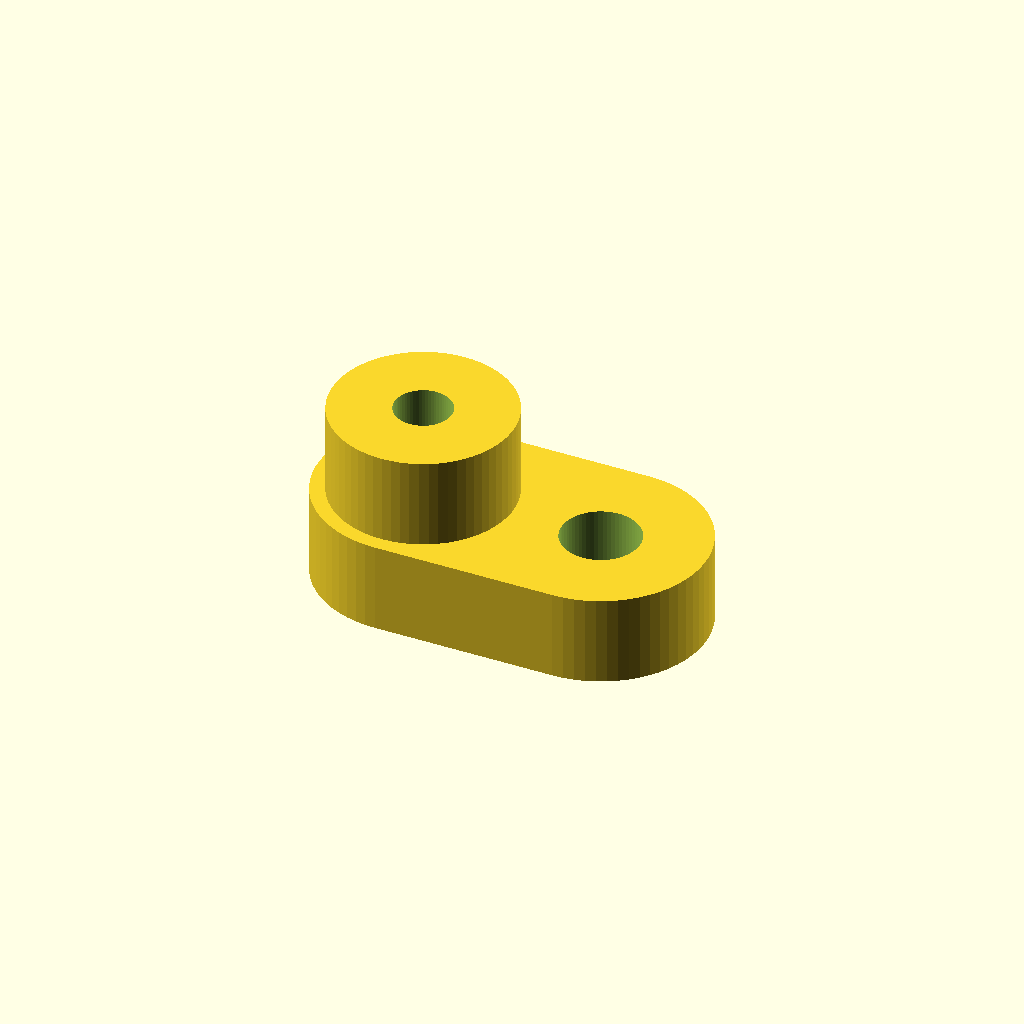
Cell 1 — every parameter at its default value.
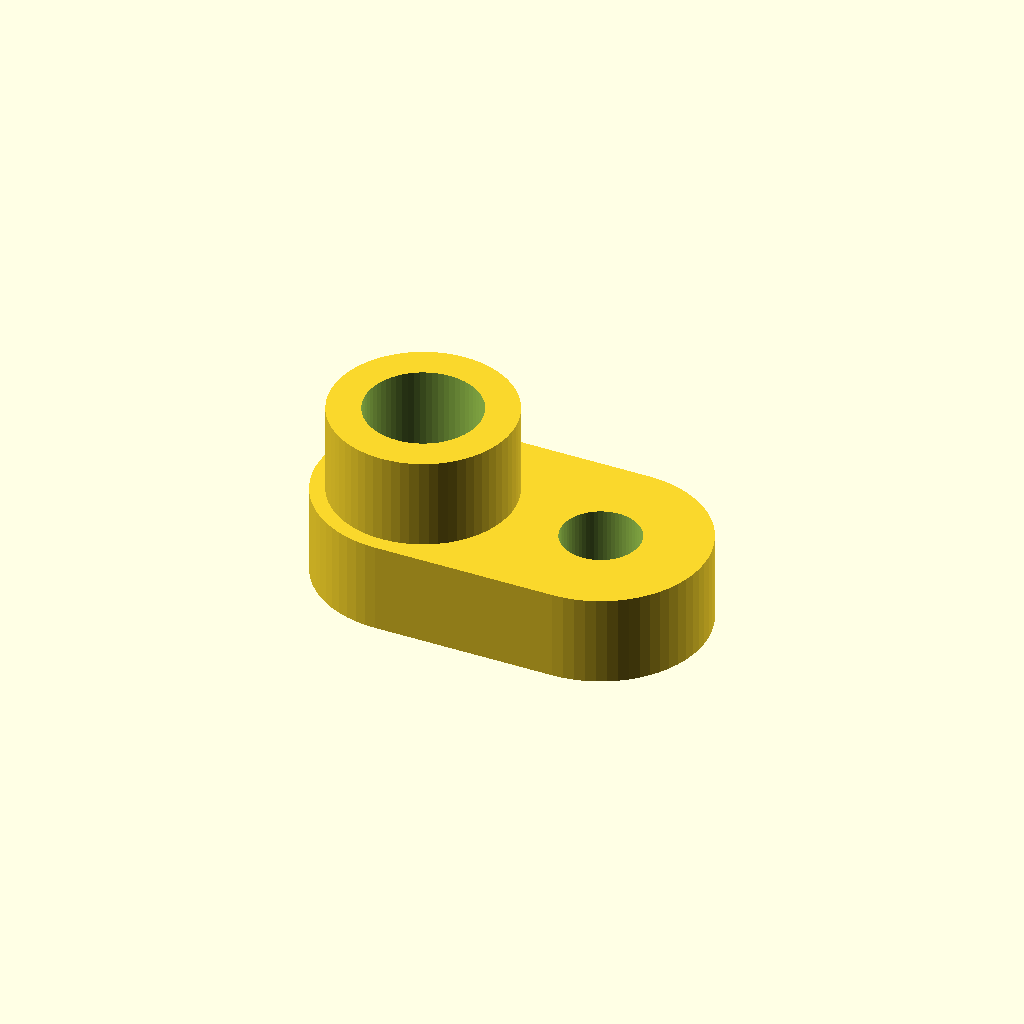
Cell 2 — hridel_d set to 3.8, the other parameters unchanged.
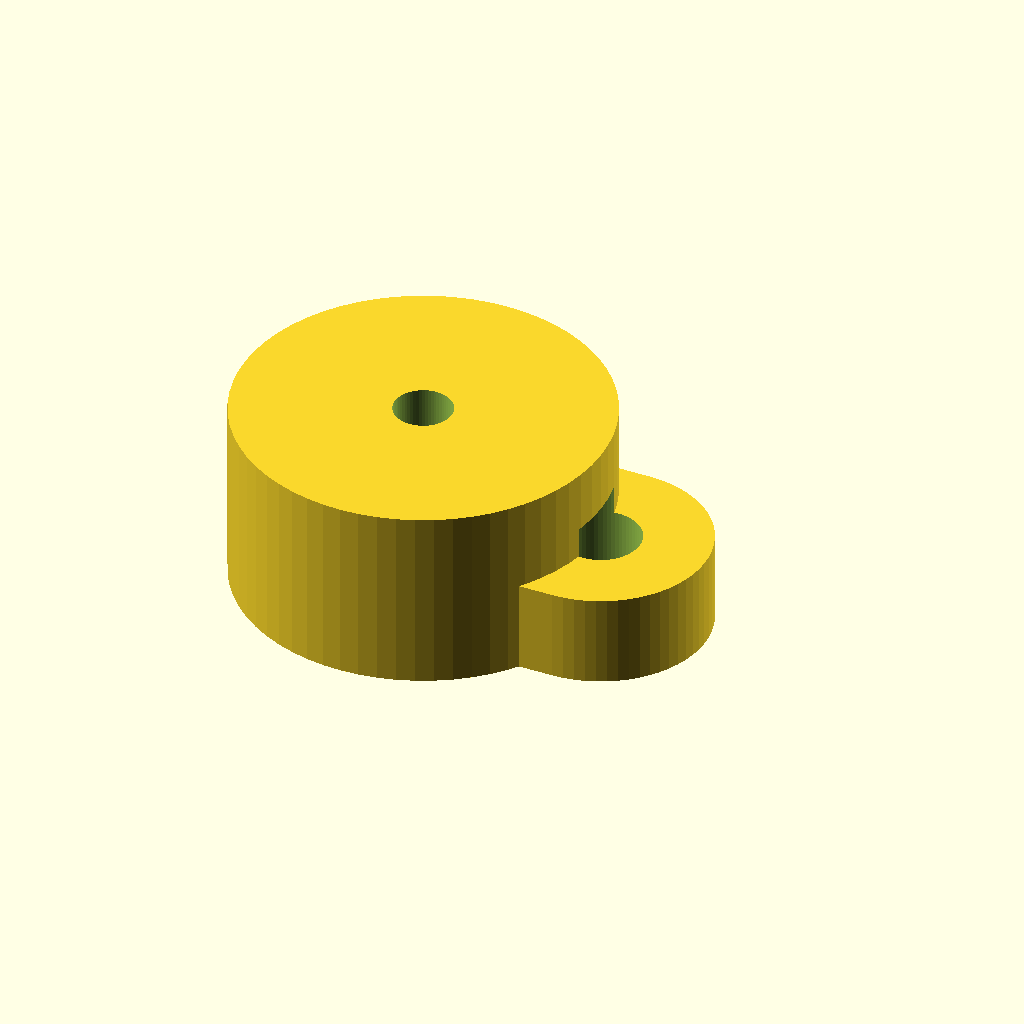
Cell 3 — naboj_d set to 12, the other parameters unchanged.
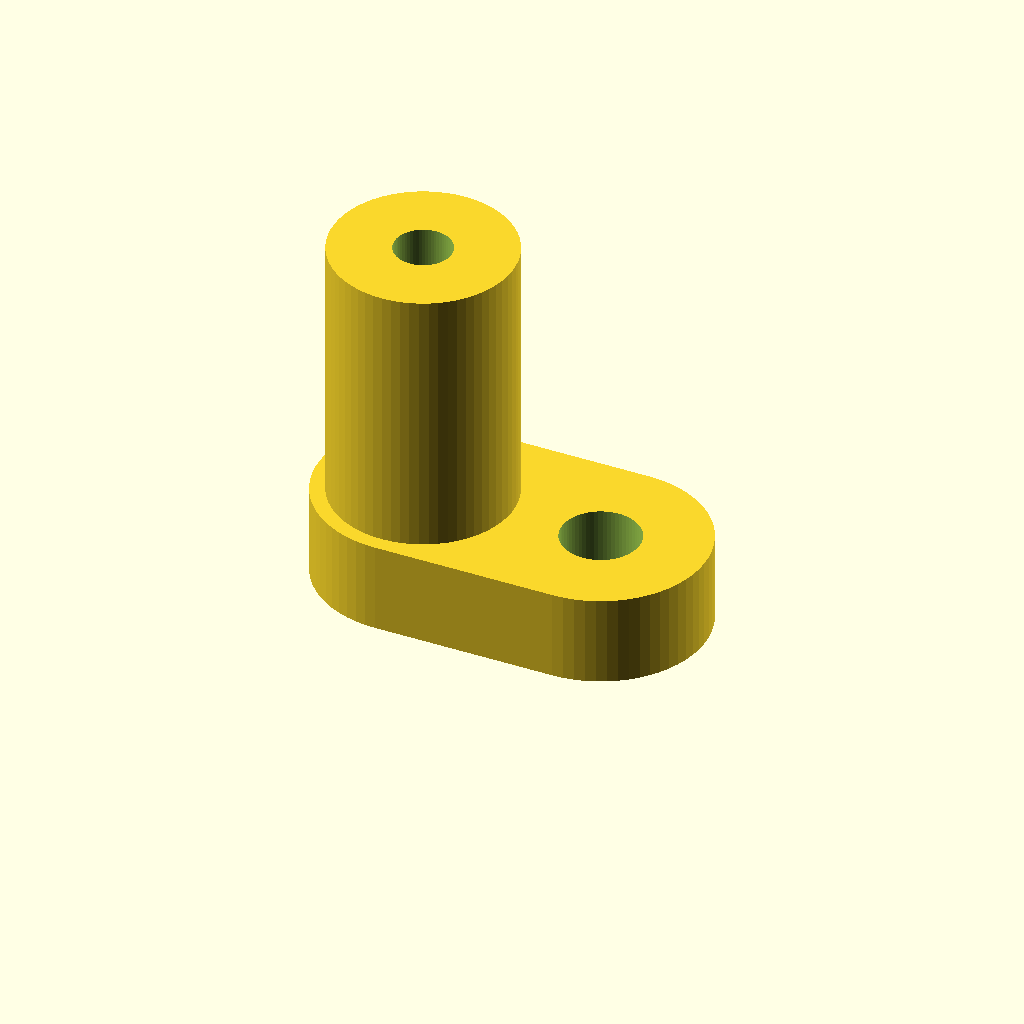
Cell 4: naboj_h = 12 (everything else at default).
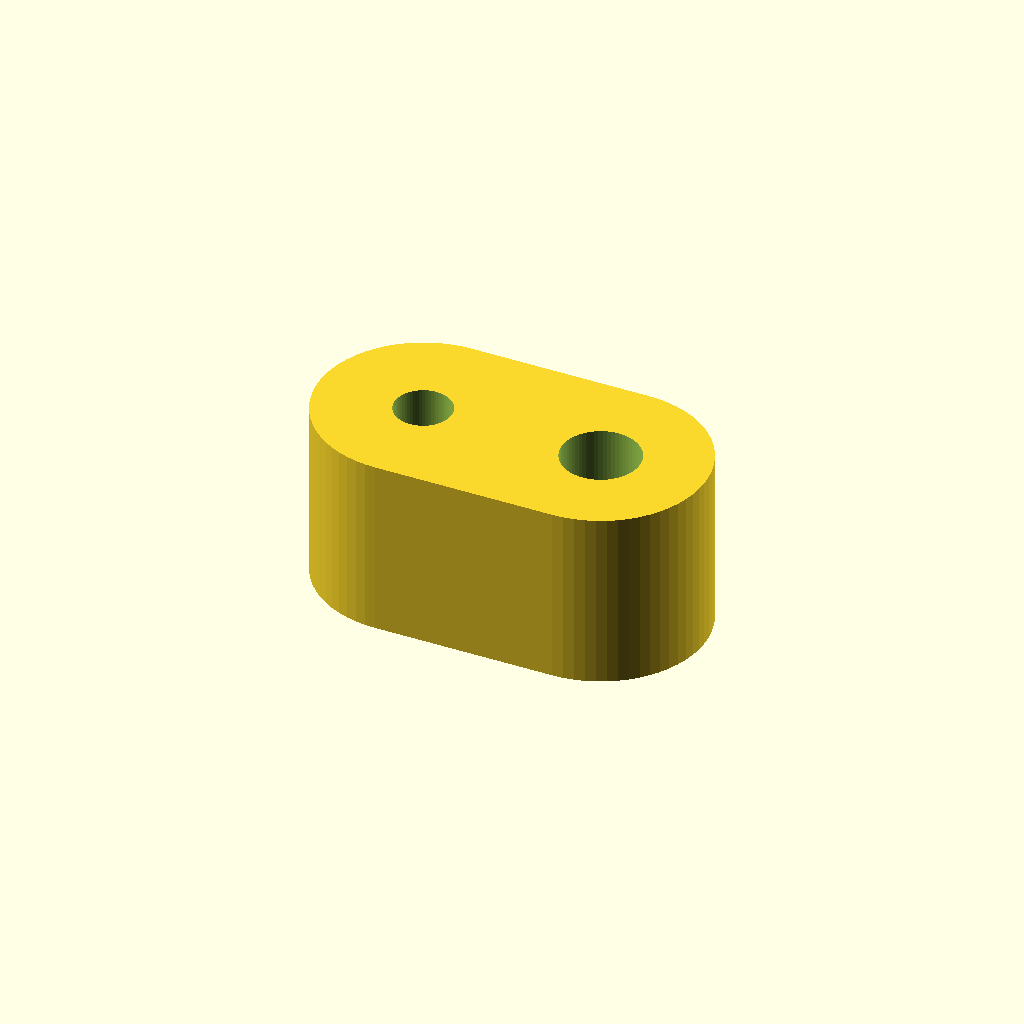
Cell 5: rameno_t = 6 (everything else at default).
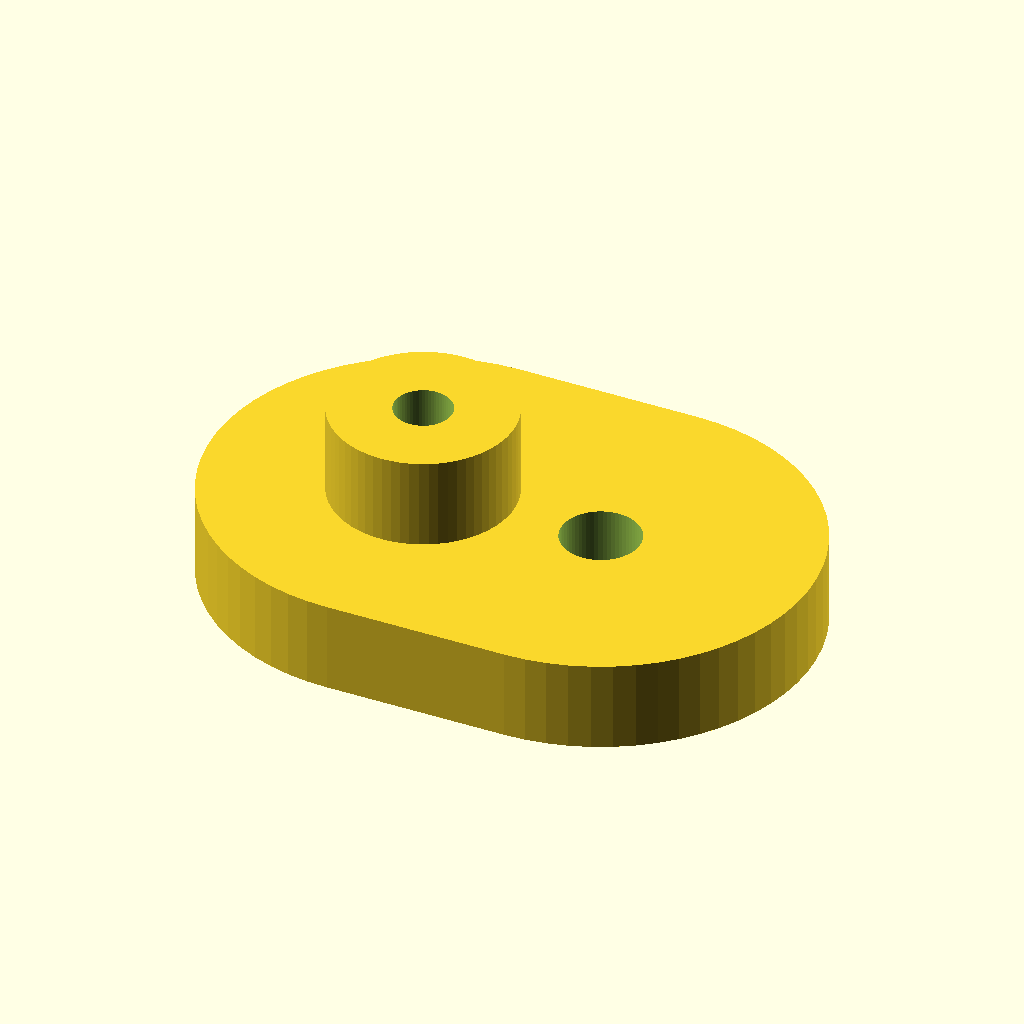
Cell 6: rameno_w = 14 (everything else at default).
One fixed orthographic camera (rotation 55°, 0°, 25°; colour scheme Cornfield) for every cell.
The OpenSCAD source (modely/excentr.scad):
// Excentr pro vibrobota (karta 05): nalisuje se na hřídel 2 mm motoru z Dratek.cz,
// do ramene se zašroubuje šroubek M3 (samořezně do plastu), případně s maticemi jako závažím.
// Tisk naležato (hřídel svisle), bez podpěr. Export: openscad -D 'dil="excentr"' -o excentr.stl excentr.scad

dil = "excentr";        // "excentr" nebo "zkouska" (destička s otvory na vyzkoušení lisování)

hridel_d   = 1.9;       // otvor pro hřídel 2 mm; přesnou hodnotu vybrat podle zkušební destičky
naboj_d    = 6;         // vnější průměr náboje
naboj_h    = 6;         // délka náboje (kolik se nasune na hřídel)
rameno_t   = 3;         // tloušťka ramene
rameno_w   = 7;         // šířka ramene
sroub_r    = 6;         // vzdálenost šroubku od osy = jak moc „excentrický“
sroub_d    = 2.6;       // otvor pro samořezný M3 do PLA/PETG

zkouska_d  = [1.7, 1.8, 1.9, 2.0, 2.1];

$fn = 64;

module excentr() {
    difference() {
        union() {
            cylinder(d = naboj_d, h = naboj_h);
            hull() {
                cylinder(d = rameno_w, h = rameno_t);
                translate([sroub_r, 0, 0]) cylinder(d = rameno_w, h = rameno_t);
            }
        }
        translate([0, 0, -1]) cylinder(d = hridel_d, h = naboj_h + 2);
        translate([sroub_r, 0, -1]) cylinder(d = sroub_d, h = rameno_t + 2);
    }
}

module zkouska() {
    krok = 9;
    difference() {
        union() {
            translate([-krok / 2, -6, 0]) cube([krok * len(zkouska_d), 12, 2]);
            for (i = [0 : len(zkouska_d) - 1])
                translate([i * krok, 2, 0]) cylinder(d = naboj_d, h = naboj_h);
        }
        for (i = [0 : len(zkouska_d) - 1]) {
            translate([i * krok, 2, -1]) cylinder(d = zkouska_d[i], h = naboj_h + 2);
            translate([i * krok, -4, 1.4])
                linear_extrude(1) text(str(zkouska_d[i]), size = 2.2, halign = "center", valign = "center");
        }
    }
}

if (dil == "zkouska") zkouska(); else excentr();
Parameter table extracted from the source (name, type, default, range or options):
dil: string, default "excentr"
hridel_d: number, default 1.9
naboj_d: number, default 6
naboj_h: number, default 6
rameno_t: number, default 3
rameno_w: number, default 7
sroub_r: number, default 6
sroub_d: number, default 2.6
